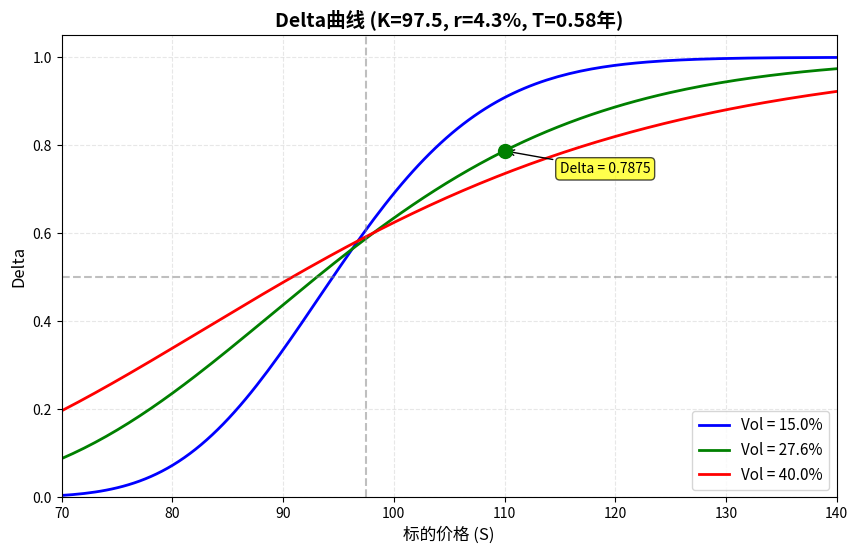

This chart was generated by the following Python code: (Note: this script raises an exception after producing the figure.)
import numpy as np
from scipy.stats import norm
import matplotlib.pyplot as plt
import os

# Black-Scholes Delta公式
def calculate_delta(S, K, T, r, sigma, option_type='call'):
    d1 = (np.log(S/K) + (r + sigma**2/2)*T) / (sigma*np.sqrt(T))
    if option_type == 'call':
        delta = norm.cdf(d1)
    else:
        delta = norm.cdf(d1) - 1
    return delta

# 参数设置
K = 97.5
r = 0.043
T = 0.58
S_range = np.linspace(70, 140, 140)
vols = [0.15, 0.276, 0.40]
colors = ['blue', 'green', 'red']

# 创建图形
plt.figure(figsize=(10, 6))

# 绘制三条delta曲线
for vol, color in zip(vols, colors):
    delta_values = calculate_delta(S_range, K, T, r, vol)
    plt.plot(S_range, delta_values, color=color, linewidth=2, 
             label=f'Vol = {vol*100:.1f}%')

# 计算标的价格110，波动率27.6%时的delta
S_target = 110
vol_target = 0.276
delta_at_s110 = calculate_delta(S_target, K, T, r, vol_target)

# 在图上标记该点
plt.scatter(S_target, delta_at_s110, color='green', s=100, zorder=5)
plt.annotate(f'Delta = {delta_at_s110:.4f}', 
             xy=(S_target, delta_at_s110),
             xytext=(S_target+5, delta_at_s110-0.05),
             arrowprops=dict(arrowstyle='->', color='black'),
             fontsize=10, bbox=dict(boxstyle='round,pad=0.3', facecolor='yellow', alpha=0.7))

# 设置图形属性
plt.xlabel('标的价格 (S)', fontsize=12)
plt.ylabel('Delta', fontsize=12)
plt.title('Delta曲线 (K=97.5, r=4.3%, T=0.58年)', fontsize=14, fontweight='bold')
plt.legend(loc='lower right', fontsize=11)
plt.grid(True, alpha=0.3, linestyle='--')
plt.axhline(y=0.5, color='gray', linestyle='--', alpha=0.5)
plt.axvline(x=K, color='gray', linestyle='--', alpha=0.5, label=f'K={K}')
plt.xlim(70, 140)
plt.ylim(0, 1.05)

# 保存图形
output_dir = os.path.dirname(os.path.abspath(__file__))
figure_path = os.path.join(output_dir, 'delta_curves.png')
plt.savefig(figure_path, dpi=300, bbox_inches='tight')
plt.close()

# 构建结果字典
result = {
    'delta_at_s110': float(f'{delta_at_s110:.6f}'),
    'figure_path': figure_path
}

print(f"Delta at S=110, Vol=27.6%: {delta_at_s110:.6f}")
print(f"Figure saved at: {figure_path}")

# 返回结果
result
